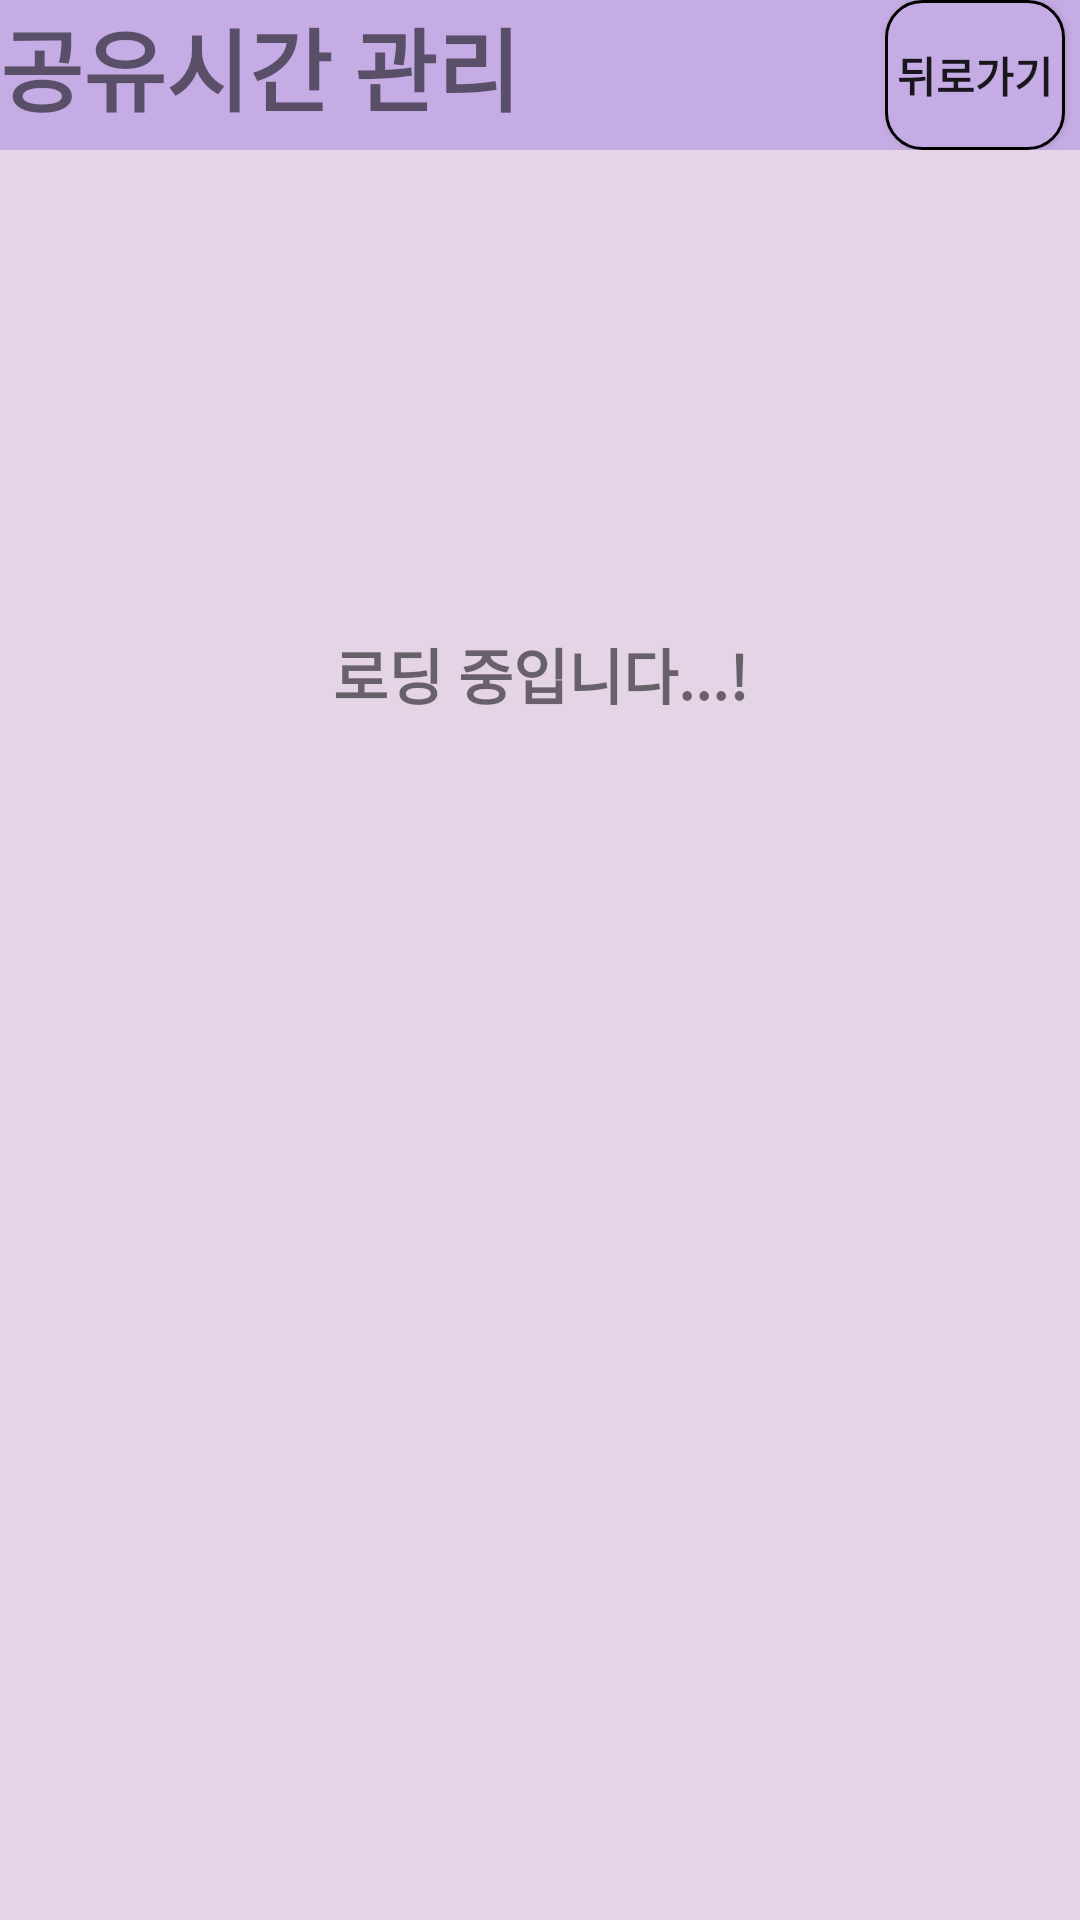

Produce the Android XML layout that renders to this screen, including the resource entries it uses.
<!-- AndroidManifest.xml: application theme Theme.GP2 -->
<!-- res/layout/activity_park_time_setting.xml -->
<?xml version="1.0" encoding="utf-8"?>
<androidx.constraintlayout.widget.ConstraintLayout xmlns:android="http://schemas.android.com/apk/res/android"
    xmlns:app="http://schemas.android.com/apk/res-auto"
    xmlns:tools="http://schemas.android.com/tools"
    android:layout_width="match_parent"
    android:layout_height="match_parent"
    tools:context=".TimeManage.ParkTimeSetting">
    <androidx.constraintlayout.widget.ConstraintLayout
        app:layout_constraintTop_toTopOf="parent"
        android:layout_width="match_parent"
        android:layout_height="50dp"
        android:background="@color/purple_200">
        <TextView
            app:layout_constraintStart_toStartOf="parent"
            android:layout_width="match_parent"
            android:layout_height="match_parent"
            android:background="@color/purple_200"
            android:text="공유시간 관리"
            android:textSize="30sp"
            android:textStyle="bold"/>
        <Button
            app:layout_constraintEnd_toEndOf="parent"
            android:layout_marginRight="5dp"
            android:id="@+id/go_back7"
            android:layout_width="60dp"
            android:layout_height="match_parent"
            android:background="@drawable/button_background"
            android:drawableTop="@drawable/ic_baseline_logout_24"
            android:text="뒤로가기"
            android:textStyle="bold"/>
    </androidx.constraintlayout.widget.ConstraintLayout>

    <androidx.constraintlayout.widget.ConstraintLayout
        android:layout_width="match_parent"
        android:layout_height="match_parent"
        android:layout_marginTop="50dp"
        android:background="@color/purple_59">
        <androidx.recyclerview.widget.RecyclerView
            android:id="@+id/myTimeList"
            android:layout_width="match_parent"
            android:layout_height="wrap_content"
            app:layout_constraintEnd_toEndOf="parent"
            app:layout_constraintStart_toStartOf="parent"
            app:layout_constraintTop_toTopOf="parent" />

        <ImageView
            android:id="@+id/read_time_image"
            android:layout_width="150dp"
            android:layout_height="150dp"
            android:layout_marginTop="10dp"
            android:src="@drawable/ic_baseline_loop_24"
            app:layout_constraintEnd_toEndOf="parent"
            app:layout_constraintStart_toStartOf="parent"
            app:layout_constraintTop_toBottomOf="@+id/myTimeList" />

        <TextView
            android:id="@+id/read_time_text"
            android:layout_width="wrap_content"
            android:layout_height="wrap_content"
            android:text="로딩 중입니다...!"
            android:textSize="20sp"
            android:textStyle="bold"
            app:layout_constraintEnd_toEndOf="parent"
            app:layout_constraintStart_toStartOf="parent"
            app:layout_constraintTop_toBottomOf="@+id/read_time_image" />
    </androidx.constraintlayout.widget.ConstraintLayout>

</androidx.constraintlayout.widget.ConstraintLayout>
<!-- resources referenced by this layout -->
<resources>
  <color name="purple_200">#C5ACE4</color>
  <color name="purple_59">#E4D4E6</color>
  <!-- drawable button_background (drawable) -->
  <?xml version="1.0" encoding="utf-8"?>
  <shape xmlns:android="http://schemas.android.com/apk/res/android"
      android:padding="10dp"
      android:shape="rectangle" >
      <solid android:color="@color/purple_200" />
      <corners
          android:bottomLeftRadius="12dp"
          android:bottomRightRadius="12dp"
          android:topLeftRadius="12dp"
          android:topRightRadius="12dp" />
      <stroke
          android:width="1dp"
          android:color="#000000" />
  </shape>
  <style name="Theme.GP2" parent="Theme.AppCompat.Light.NoActionBar">
          
          <item name="colorPrimary">@color/purple_500</item>
          <item name="colorPrimaryVariant">@color/purple_700</item>
          <item name="colorOnPrimary">@color/white</item>
          
          <item name="colorSecondary">@color/teal_200</item>
          <item name="colorSecondaryVariant">@color/teal_700</item>
          <item name="colorOnSecondary">@color/black</item>
          
          <item name="android:statusBarColor" tools:targetApi="l">?attr/colorPrimaryVariant</item>
          
      </style>
  <color name="purple_500">#FF6200EE</color>
  <color name="purple_700">#FF3700B3</color>
  <color name="white">#FFFFFFFF</color>
  <color name="teal_200">#FF03DAC5</color>
  <color name="teal_700">#FF018786</color>
  <color name="black">#FF000000</color>
</resources>
